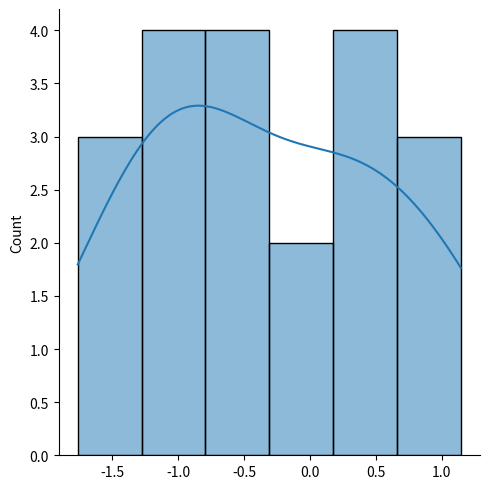
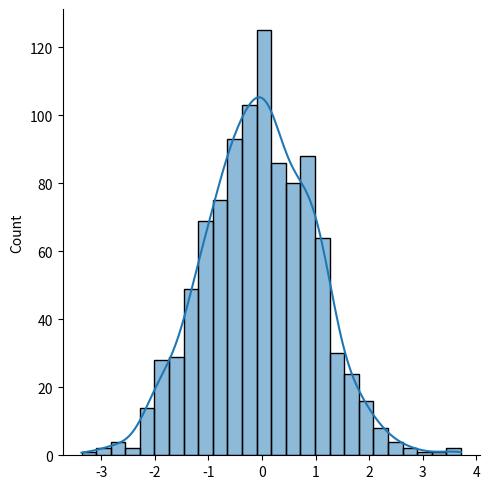
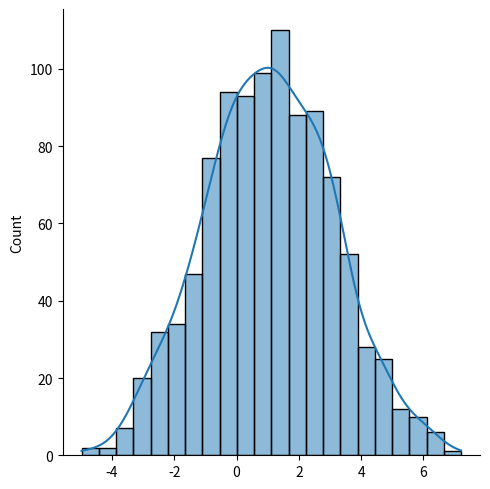

These charts were generated, in order, by the following Python code:
from numpy import random
import matplotlib.pyplot as plt
import seaborn as sns

def normal_small() -> None:
    """Generate a normal distribution with 20 values (σ = 1)"""
    # Old way - using NumPy's `random.normal()` function
    # arr = random.normal(scale=1, size=20)
    rng = random.default_rng()
    arr = rng.normal(size=20)
    print(arr)
    sns.displot(arr, kde=True)
    plt.show()

def normal_1d() -> None:
    rng = random.default_rng()
    arr = rng.normal(size=1000)
    sns.displot(arr, kde=True)
    plt.show()

def normal_1d_ms() -> None:
    rng = random.default_rng()
    arr = rng.normal(loc=1, scale=2, size=1000)
    sns.displot(arr, kde=True)
    plt.show()

def normal_2d() -> None:
    rng = random.default_rng()
    arr = rng.normal(size=(20, 20))
    sns.displot(arr, kde=True)
    plt.show()

def normal_2d_ms() -> None:
    rng = random.default_rng()
    arr = rng.normal(loc=1, scale=2, size=(20, 20))
    sns.displot(arr, kde=True)
    plt.show()

def main() -> None:
    normal_small()
    normal_1d()
    normal_1d_ms()
    # normal_2d()
    # normal_2d_ms()

if __name__ == "__main__":
    main()
